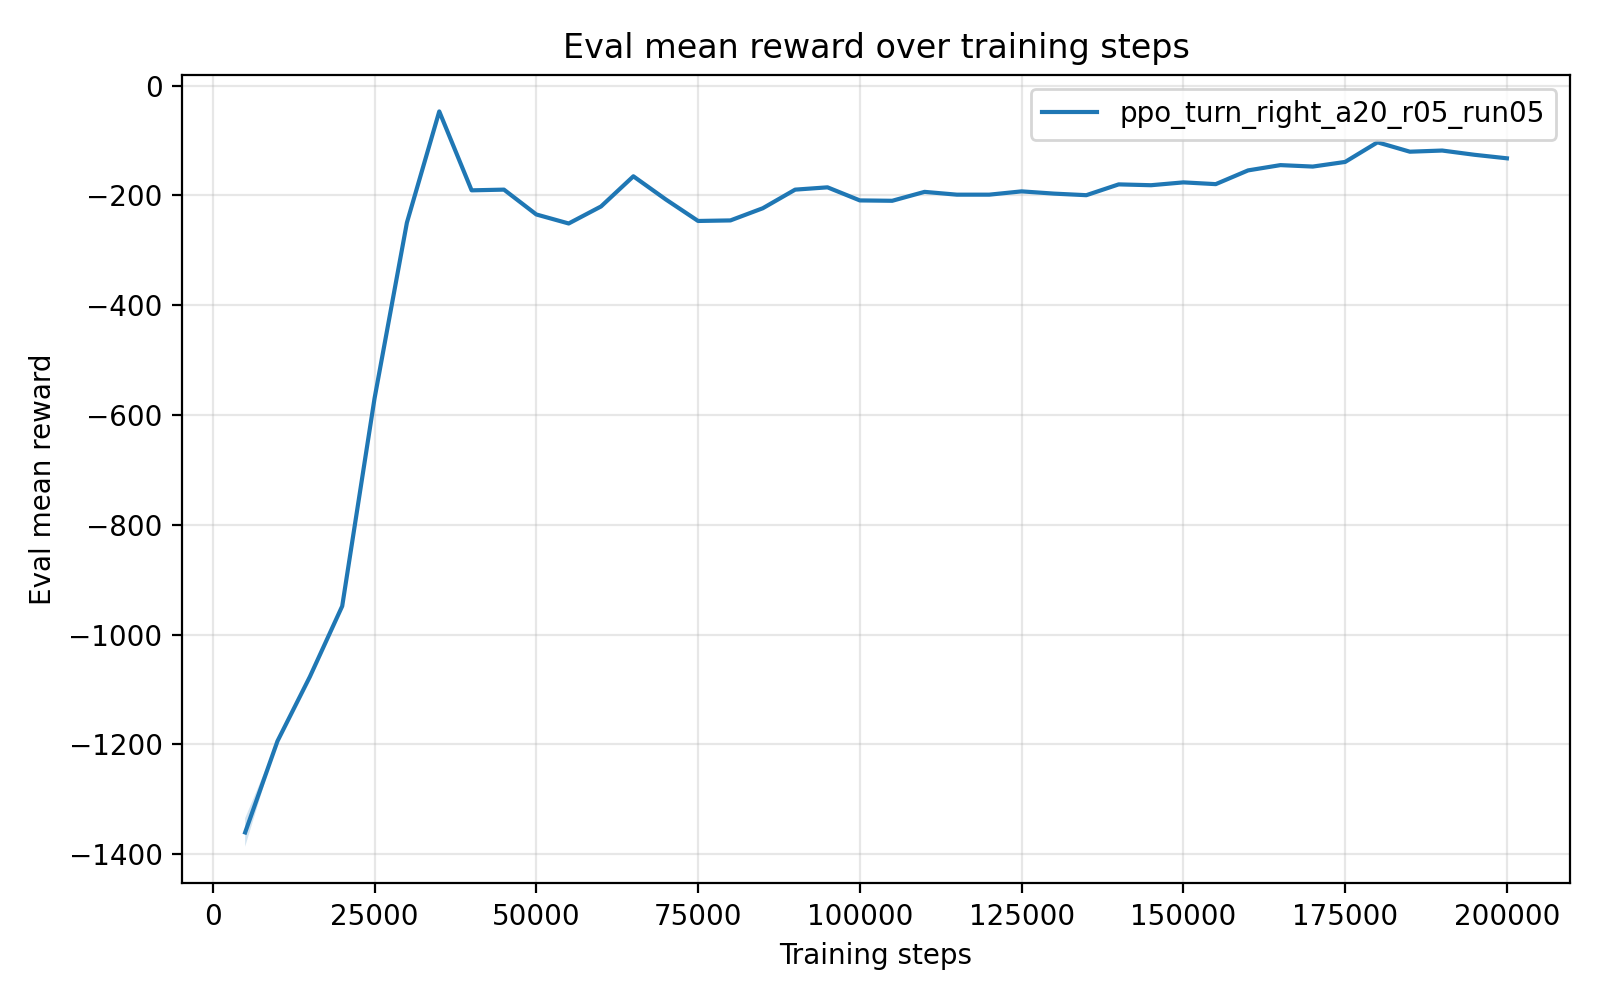

Values plotted in this chart, from the file beside it:
timesteps, mean_reward, std_reward, min_reward, max_reward
5.000000000000000000e+03, -1.360408196200000020e+03, 2.592288559999997233e+01, -1.373369639000000006e+03, -1.308562425000000076e+03
1.000000000000000000e+04, -1.193964954999999918e+03, 0.000000000000000000e+00, -1.193964954999999918e+03, -1.193964954999999918e+03
1.500000000000000000e+04, -1.076817618000000039e+03, 0.000000000000000000e+00, -1.076817618000000039e+03, -1.076817618000000039e+03
2.000000000000000000e+04, -9.481085120000000188e+02, 0.000000000000000000e+00, -9.481085120000000188e+02, -9.481085120000000188e+02
2.500000000000000000e+04, -5.695883209999999508e+02, 0.000000000000000000e+00, -5.695883209999999508e+02, -5.695883209999999508e+02
3.000000000000000000e+04, -2.494887689999999907e+02, 0.000000000000000000e+00, -2.494887689999999907e+02, -2.494887689999999907e+02
3.500000000000000000e+04, -4.690680400000000105e+01, 0.000000000000000000e+00, -4.690680400000000105e+01, -4.690680400000000105e+01
4.000000000000000000e+04, -1.906444930000000113e+02, 0.000000000000000000e+00, -1.906444930000000113e+02, -1.906444930000000113e+02
4.500000000000000000e+04, -1.893695940000000064e+02, 0.000000000000000000e+00, -1.893695940000000064e+02, -1.893695940000000064e+02
5.000000000000000000e+04, -2.346088679999999727e+02, 2.842170943040400743e-14, -2.346088680000000011e+02, -2.346088680000000011e+02
5.500000000000000000e+04, -2.510367510000000095e+02, 0.000000000000000000e+00, -2.510367510000000095e+02, -2.510367510000000095e+02
6.000000000000000000e+04, -2.200278790000000413e+02, 2.842170943040400743e-14, -2.200278790000000129e+02, -2.200278790000000129e+02
6.500000000000000000e+04, -1.650614280000000065e+02, 0.000000000000000000e+00, -1.650614280000000065e+02, -1.650614280000000065e+02
7.000000000000000000e+04, -2.071526769999999829e+02, 2.842170943040400743e-14, -2.071526770000000113e+02, -2.071526770000000113e+02
7.500000000000000000e+04, -2.464509950000000060e+02, 0.000000000000000000e+00, -2.464509950000000060e+02, -2.464509950000000060e+02
8.000000000000000000e+04, -2.454538590000000227e+02, 2.842170943040400743e-14, -2.454538589999999942e+02, -2.454538589999999942e+02
8.500000000000000000e+04, -2.232668569999999875e+02, 0.000000000000000000e+00, -2.232668569999999875e+02, -2.232668569999999875e+02
9.000000000000000000e+04, -1.893833160000000078e+02, 0.000000000000000000e+00, -1.893833160000000078e+02, -1.893833160000000078e+02
9.500000000000000000e+04, -1.851820360000000107e+02, 0.000000000000000000e+00, -1.851820360000000107e+02, -1.851820360000000107e+02
1.000000000000000000e+05, -2.090233110000000067e+02, 0.000000000000000000e+00, -2.090233110000000067e+02, -2.090233110000000067e+02
1.050000000000000000e+05, -2.096919059999999604e+02, 2.842170943040400743e-14, -2.096919059999999888e+02, -2.096919059999999888e+02
1.100000000000000000e+05, -1.934479210000000080e+02, 0.000000000000000000e+00, -1.934479210000000080e+02, -1.934479210000000080e+02
1.150000000000000000e+05, -1.985495380000000125e+02, 0.000000000000000000e+00, -1.985495380000000125e+02, -1.985495380000000125e+02
1.200000000000000000e+05, -1.985356510000000014e+02, 0.000000000000000000e+00, -1.985356510000000014e+02, -1.985356510000000014e+02
1.250000000000000000e+05, -1.925409060000000068e+02, 0.000000000000000000e+00, -1.925409060000000068e+02, -1.925409060000000068e+02
1.300000000000000000e+05, -1.966232939999999871e+02, 0.000000000000000000e+00, -1.966232939999999871e+02, -1.966232939999999871e+02
1.350000000000000000e+05, -1.994900849999999934e+02, 0.000000000000000000e+00, -1.994900849999999934e+02, -1.994900849999999934e+02
1.400000000000000000e+05, -1.798117159999999899e+02, 0.000000000000000000e+00, -1.798117159999999899e+02, -1.798117159999999899e+02
1.450000000000000000e+05, -1.813336070000000007e+02, 0.000000000000000000e+00, -1.813336070000000007e+02, -1.813336070000000007e+02
1.500000000000000000e+05, -1.761501320000000135e+02, 0.000000000000000000e+00, -1.761501320000000135e+02, -1.761501320000000135e+02
1.550000000000000000e+05, -1.793595280000000116e+02, 0.000000000000000000e+00, -1.793595280000000116e+02, -1.793595280000000116e+02
1.600000000000000000e+05, -1.543241710000000069e+02, 0.000000000000000000e+00, -1.543241710000000069e+02, -1.543241710000000069e+02
1.650000000000000000e+05, -1.447101319999999873e+02, 0.000000000000000000e+00, -1.447101319999999873e+02, -1.447101319999999873e+02
1.700000000000000000e+05, -1.473601749999999981e+02, 0.000000000000000000e+00, -1.473601749999999981e+02, -1.473601749999999981e+02
1.750000000000000000e+05, -1.389034340000000043e+02, 0.000000000000000000e+00, -1.389034340000000043e+02, -1.389034340000000043e+02
1.800000000000000000e+05, -1.031645680000000027e+02, 0.000000000000000000e+00, -1.031645680000000027e+02, -1.031645680000000027e+02
1.850000000000000000e+05, -1.202701009999999968e+02, 0.000000000000000000e+00, -1.202701009999999968e+02, -1.202701009999999968e+02
1.900000000000000000e+05, -1.181623990000000077e+02, 1.421085471520200372e-14, -1.181623989999999935e+02, -1.181623989999999935e+02
1.950000000000000000e+05, -1.259084759999999932e+02, 0.000000000000000000e+00, -1.259084759999999932e+02, -1.259084759999999932e+02
2.000000000000000000e+05, -1.323148410000000013e+02, 0.000000000000000000e+00, -1.323148410000000013e+02, -1.323148410000000013e+02
